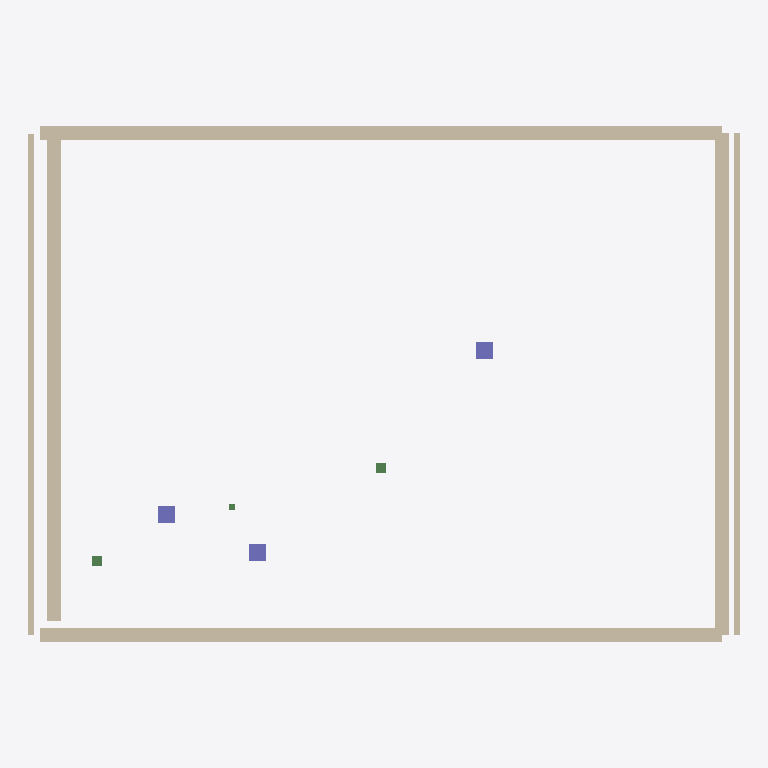
Plan cut of the same IFC building model at storey 'Ground Floor' (level 0.00 m, cut at 1.40 m), seen from above with north up, elements coloured by IFC class: 6 walls (beige), 3 columns (violet), 3 beams (green). Cut surfaces are drawn darker.
Extent 12.8 m × 9.3 m × 4.6 m (x, y, z). Storeys (4): Top Foundation at -0.40 m; Ground Floor at 0.00 m; First Floor at 3.10 m; + 4100 at 4.10 m. Elements (12): 6 IfcWall, 3 IfcBeam, 3 IfcColumn.

HEADER;
FILE_DESCRIPTION(('ViewDefinition [CoordinationView_V2.0]','ExchangeRequirement [Architecture]'),'2;1');
FILE_NAME('model.ifc','2026-03-19T06:57:20',('User'),('Open 2D Studio'),'Open 2D Studio IFC Generator 1.0','Open 2D Studio 1.0','');
FILE_SCHEMA(('IFC4'));
ENDSEC;
DATA;
#24=IFCPROJECT('kxEmWSqIi1PhkTY8t$kr3C',#6,'Open 2D Studio Project',$,$,$,$,(#21),#15);
#30=IFCSITE('UFUJcd0GoURqpImCPQOBqh',#6,'My Site',$,$,#29,$,$,.ELEMENT.,$,$,$,$,$);
#34=IFCBUILDING('iswzY6KnKMvwUlQ9uEH$J9',#6,'My Building',$,$,#33,$,$,.ELEMENT.,$,$,$);
#38=IFCBUILDINGSTOREY('dYLwa1IDVwa1ipgwa16Qsw',#6,'Top Foundation',$,$,#37,$,$,.ELEMENT.,-400.0);
#42=IFCBUILDINGSTOREY('KSLwa1$6Vwa1Pjgwa1pJsw',#6,'Ground Floor',$,$,#41,$,$,.ELEMENT.,0.0);
#46=IFCBUILDINGSTOREY('rRLwa1W6Vwa1wigwa1KJsw',#6,'First Floor',$,$,#45,$,$,.ELEMENT.,3100.0);
#52=IFCBUILDINGSTOREY('IGVXwMXNXwhsDXw0C4XwLX',#6,'+ 4100',$,$,#51,$,$,.ELEMENT.,4100.0);
#206=IFCWALL('Yep7aUNx7a9258aqiE8aVN',#6,'Wall',$,$,#205,#201,$,$);
#344=IFCWALL('w8wFr1bp3Gr1$PFGr1P0RG',#6,'Wall',$,$,#343,#339,$,$);
#373=IFCWALL('gH4zW1$cwyW1b0lyW1BQZy',#6,'Wall',$,$,#372,#368,$,$);
#176=IFCWALL('Wao_N1rve_N1RJT_N11jH_',#6,'Wall',$,$,#175,#171,$,$);
#147=IFCWALL('5Ip7P1myy7P1AZ88P1a9K8',#6,'Wall',$,$,#146,#142,$,$);
#117=IFCWALL('NuVnG12ZfnG1S9rnG1sl0o',#6,'Wall',$,$,#116,#112,$,$);
#396=IFCCOLUMN('VeRz_RNZz_62jz_nisz_SN',#6,'Column 300x300',$,$,#395,#391,$,$);
#479=IFCCOLUMN('Ri2ErNRAEr26KErjmTErOR',#6,'Column 300x300',$,$,#478,#474,$,$);
#641=IFCCOLUMN('KovVw1$S3Ww1P3FWw1pfQW',#6,'Column 300x300',$,$,#640,#636,$,$);
#418=IFCBEAM('Bljxi1sPtxi1G03yi1gcEy',#6,'HEA 180',$,$,#417,#413,$,$);
#592=IFCBEAM('v50IX1ERsHX1qqgHX1QEVH',#6,'HEA 180',$,$,#591,#587,$,$);
#693=IFCBEAM('gjKUm1LOUUm1l_fUm19brU',#6,'Beam',$,$,#692,#688,$,$);
ENDSEC;
